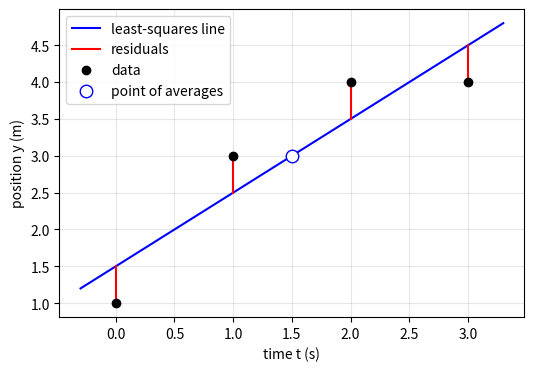

Write Python code to recreate this figure.
import numpy as np, matplotlib; matplotlib.use('Agg'); import matplotlib.pyplot as plt
t = np.array([0, 1, 2, 3.]); y = np.array([1, 3, 4, 4.])
c1, c0 = np.polyfit(t, y, 1)
fig, ax = plt.subplots(figsize=(6, 4))
tt = np.linspace(-0.3, 3.3, 100)
ax.plot(tt, c0 + c1*tt, 'b-', label='least-squares line')
for i, (ti, yi) in enumerate(zip(t, y)):
    ax.plot([ti, ti], [yi, c0 + c1*ti], 'r-', lw=1.5, label='residuals' if i == 0 else None)
ax.plot(t, y, 'ko', label='data')
ax.plot(t.mean(), y.mean(), 'o', mfc='white', mec='b', ms=9, label='point of averages')
ax.set_xlabel('time t (s)'); ax.set_ylabel('position y (m)')
ax.legend(); ax.grid(alpha=0.3)
plt.savefig('least-squares_line.pdf', bbox_inches='tight')
